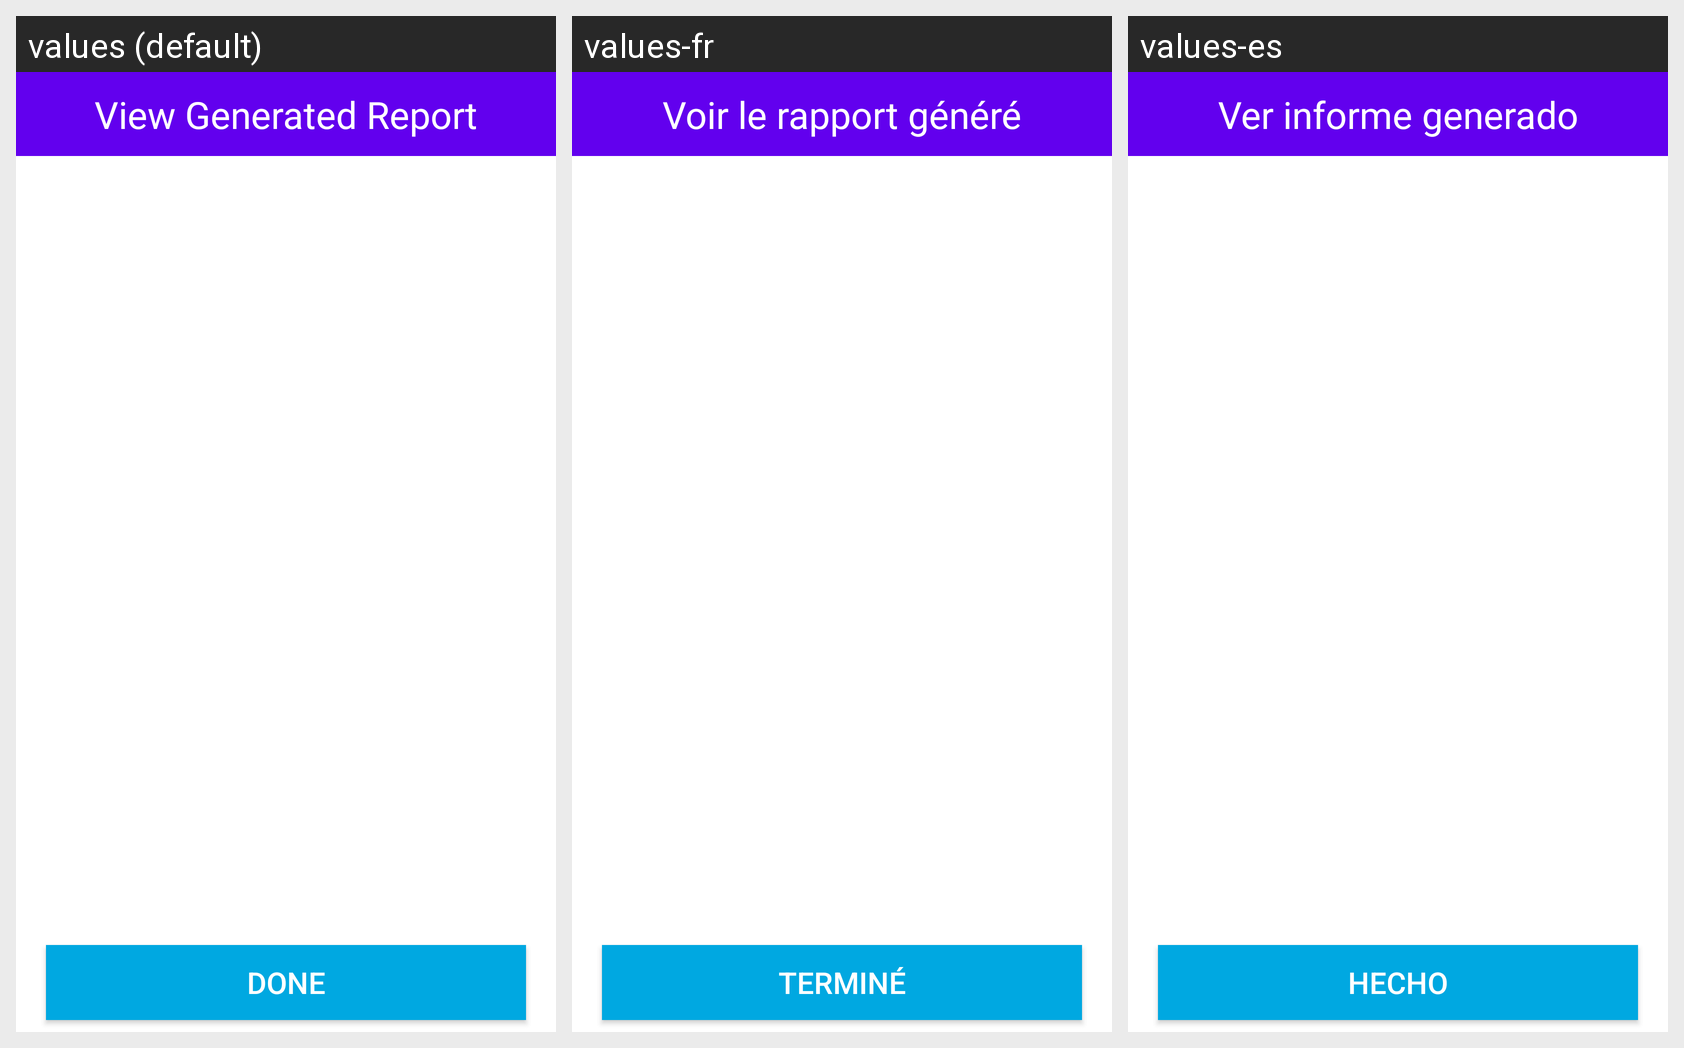

Locale-by-locale string values for the Android screen shown in this grid:
Android screen res/layout/activity_view_report.xml rendered under 3 locales, left to right: values (default), values-fr, values-es. Device: Nexus 5 (rendered at 1080×1920; each locale shown at half size, 540×960, under a caption strip naming it); theme Theme.MaterialComponents.Light.NoActionBar.
Strings drawn on this screen, with the default value and each locale's value (text and hints the layout hard-codes, and strings that could not be matched under every locale, appear in the picture but are not listed):

view_report_done_button
  values: Done
  values-fr: Terminé
  values-es: Hecho

view_report_toolbar_text
  values: View Generated Report
  values-fr: Voir le rapport généré
  values-es: Ver informe generado
